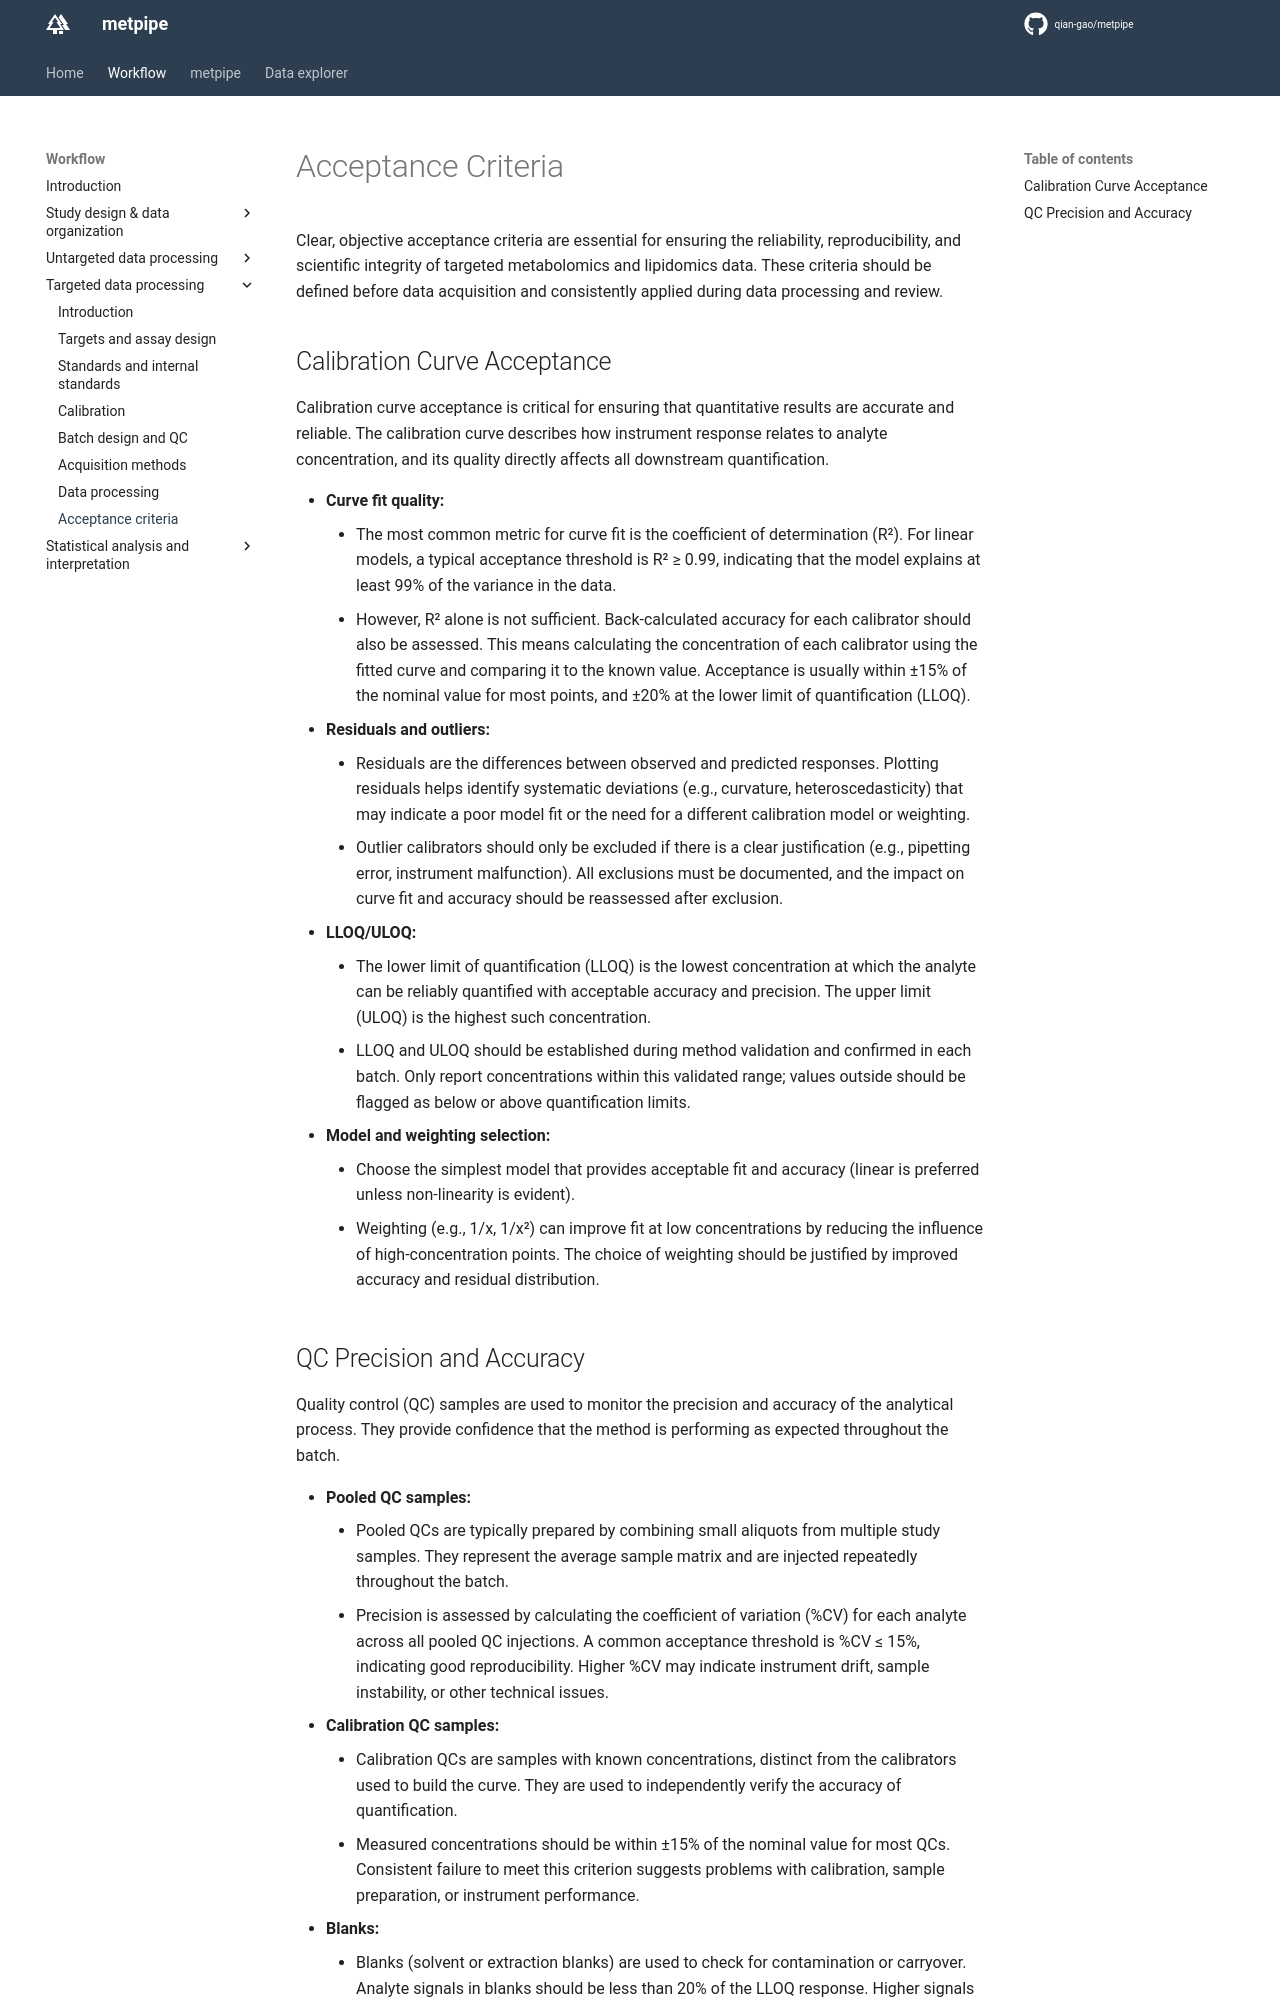

repository: qian-gao/metpipe_docs · page: workflow/tar_acceptance/index.html · generator: mkdocs

# Acceptance Criteria

Clear, objective acceptance criteria are essential for ensuring the reliability, reproducibility, and scientific integrity of targeted metabolomics and lipidomics data. These criteria should be defined before data acquisition and consistently applied during data processing and review.

## Calibration Curve Acceptance

Calibration curve acceptance is critical for ensuring that quantitative results are accurate and reliable. The calibration curve describes how instrument response relates to analyte concentration, and its quality directly affects all downstream quantification.

- **Curve fit quality:**
	- The most common metric for curve fit is the coefficient of determination (R²). For linear models, a typical acceptance threshold is R² ≥ 0.99, indicating that the model explains at least 99% of the variance in the data.
	- However, R² alone is not sufficient. Back-calculated accuracy for each calibrator should also be assessed. This means calculating the concentration of each calibrator using the fitted curve and comparing it to the known value. Acceptance is usually within ±15% of the nominal value for most points, and ±20% at the lower limit of quantification (LLOQ).
- **Residuals and outliers:**
	- Residuals are the differences between observed and predicted responses. Plotting residuals helps identify systematic deviations (e.g., curvature, heteroscedasticity) that may indicate a poor model fit or the need for a different calibration model or weighting.
	- Outlier calibrators should only be excluded if there is a clear justification (e.g., pipetting error, instrument malfunction). All exclusions must be documented, and the impact on curve fit and accuracy should be reassessed after exclusion.
- **LLOQ/ULOQ:**
	- The lower limit of quantification (LLOQ) is the lowest concentration at which the analyte can be reliably quantified with acceptable accuracy and precision. The upper limit (ULOQ) is the highest such concentration.
	- LLOQ and ULOQ should be established during method validation and confirmed in each batch. Only report concentrations within this validated range; values outside should be flagged as below or above quantification limits.
- **Model and weighting selection:**
	- Choose the simplest model that provides acceptable fit and accuracy (linear is preferred unless non-linearity is evident).
	- Weighting (e.g., 1/x, 1/x²) can improve fit at low concentrations by reducing the influence of high-concentration points. The choice of weighting should be justified by improved accuracy and residual distribution.
